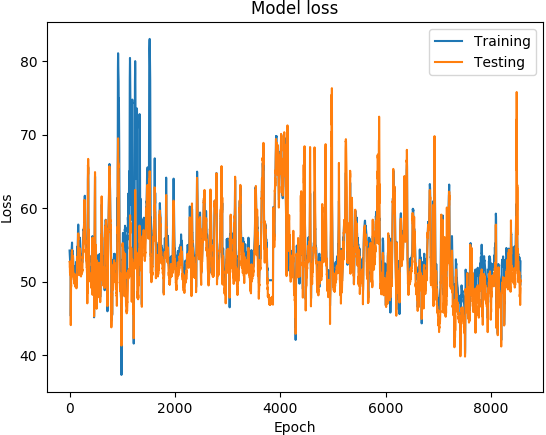

The file beside this chart, header and first rows:
('DATETIME', 'REAL', 'PREDICTED')
1467331200, 54.24, 52.7
1467331800, 54.14, 52.68
1467332400, 53.96, 52.68
1467333000, 53.78, 52.57
1467333600, 53.62, 51.99
1467334200, 53.5, 52.1
1467334800, 53.35, 52.01
1467335400, 53.21, 51.75
1467336000, 53.07, 51.22
1467336600, 52.96, 51.23
1467337200, 52.85, 51.44
1467337800, 52.68, 51.65
1467338400, 52.49, 51.44
1467339000, 52.35, 51.33
1467339600, 52.25, 50.94
1467340200, 52.12, 50.99
1467340800, 51.95, 51
1467341400, 51.9, 51.14
1467342000, 51.9, 50.78
1467342600, 51.9, 50.56
1467343200, 51.84, 50.34
1467350400, 47.97, 45.5
1467351000, 47.47, 45.77
1467372600, 45.34, 44.1
1467374400, 46.86, 45.96
1467376800, 48.61, 47.79
1467377400, 48.86, 48.08
1467381600, 50.48, 49.26
1467384600, 51.01, 49.57
1467385200, 51.0, 49.36
1467393000, 52.65, 51.47
1467395400, 53.17, 51.52
1467396000, 53.24, 51.75
1467396600, 53.36, 52.29
1467397200, 53.5, 52.38
1467397800, 53.67, 52.4
1467398400, 53.86, 52.77
1467399000, 54.05, 52.54
1467399600, 54.22, 52.82
1467400200, 54.35, 53.07
1467400800, 54.42, 53.18
1467401400, 54.5, 53.47
1467402000, 54.62, 53.57
1467402600, 54.76, 53.8
1467403200, 54.88, 54.06
1467403800, 54.96, 53.92
1467404400, 55.09, 54.01
1467405000, 55.32, 54.3
1467407400, 54.6, 52.02
1467408000, 54.17, 53.08
1467408600, 54.1, 53.08
1467409200, 54.1, 52.97
1467409800, 54.14, 53.13
1467410400, 54.2, 53.15
1467411000, 54.2, 53.36
1467411600, 54.2, 53.25
1467412200, 54.2, 53.58
1467412800, 54.2, 53.33
1467413400, 54.2, 53.18
1467414000, 54.2, 53.45
... 8,502 more rows
